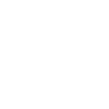
t = 0.00 s
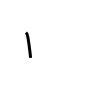
t = 1.00 s
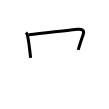
t = 2.00 s
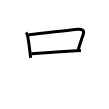
t = 3.00 s
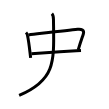
t = 4.00 s
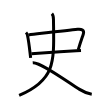
t = 5.00 s

The animated SVG that drew these frames (rendered in a browser with its animation timeline set to each time). Animation: 5 SMIL elements (animate=5); one cycle of 5.00 s.

<svg width="109px" height="109px" viewBox="0 0 px 109px" xmlns="http://www.w3.org/2000/svg" xmlns:xlink="http://www.w3.org/1999/xlink" xml:space="preserve" version="1.1"  baseProfile="full">
<path d="M26,32.48c0.89,0.89,1.43,1.85,1.51,2.99c0.86,3.97,1.79,10.89,2.51,17.03c0.22,1.9,0.43,3.73,0.6,5.38" style="fill:none;stroke:black;stroke-width:3;opacity:0">
  <animate attributeType="CSS" attributeName="opacity" from="0" to="1" begin="0s" dur="1s" repeatCount="0" fill="freeze" />
</path>
<path d="M28.54,34.91c13.76-1.62,39.22-4.77,49.08-5.71c3.8-0.36,7.1,0.59,5.65,4.97c-1.4,4.22-2.59,7.17-5.08,15.65" style="fill:none;stroke:black;stroke-width:3;opacity:0">
  <animate attributeType="CSS" attributeName="opacity" from="0" to="1" begin="1s" dur="1s" repeatCount="0" fill="freeze" />
</path>
<path d="M31.43,53.7c8.1-0.6,29.69-2.1,44.69-2.95c1.72-0.1,3.36-0.19,4.88-0.27" style="fill:none;stroke:black;stroke-width:3;opacity:0">
  <animate attributeType="CSS" attributeName="opacity" from="0" to="1" begin="2s" dur="1s" repeatCount="0" fill="freeze" />
</path>
<path d="M51.91,13.68c1.08,1.08,1.52,3.13,1.56,5.89C54,60.88,56.5,79.62,19.14,95.4" style="fill:none;stroke:black;stroke-width:3;opacity:0">
  <animate attributeType="CSS" attributeName="opacity" from="0" to="1" begin="3s" dur="1s" repeatCount="0" fill="freeze" />
</path>
<path d="M32.75,62.75C40.42,62.09,67,81.57,79.58,89.38c3.83,2.38,7.66,4.2,12.17,4.87" style="fill:none;stroke:black;stroke-width:3;opacity:0">
  <animate attributeType="CSS" attributeName="opacity" from="0" to="1" begin="4s" dur="1s" repeatCount="0" fill="freeze" />
</path>
</svg>
